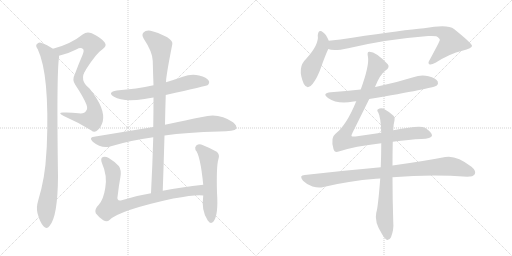
t = 0.00 s
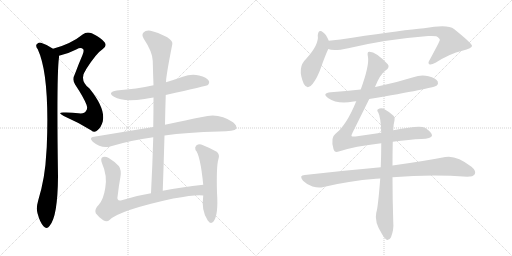
t = 2.43 s
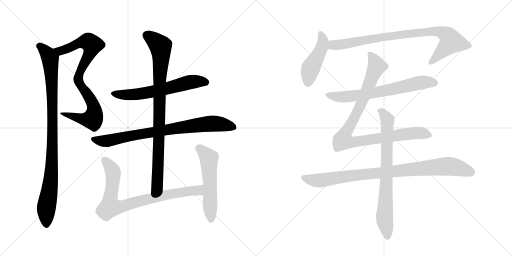
t = 4.86 s
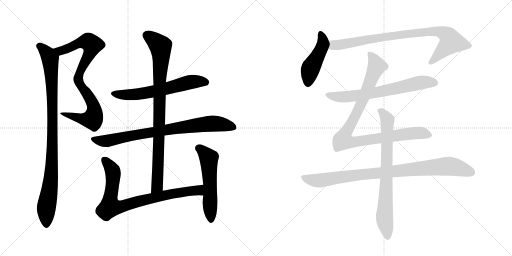
t = 7.29 s
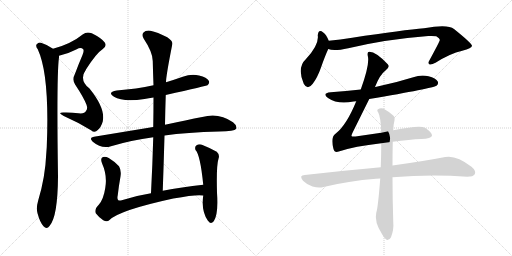
t = 9.72 s
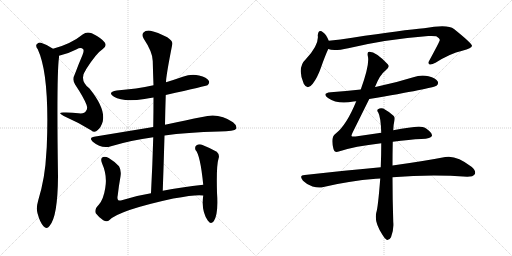
t = 12.14 s

The animated SVG that drew these frames (rendered in a browser with its animation timeline set to each time). Animation: 14 CSS @keyframes rules; one cycle of 12.14 s.

<svg version="1.1" viewBox="0 0 2048 1024" xmlns="http://www.w3.org/2000/svg">
  <g stroke="lightgray" stroke-dasharray="1,1" stroke-width="1" transform="scale(4, 4)">
    <line x1="0" y1="0" x2="256" y2="256"></line>
    <line x1="256" y1="0" x2="0" y2="256"></line>
    <line x1="128" y1="0" x2="128" y2="256"></line>
    <line x1="0" y1="128" x2="256" y2="128"></line>
    <line x1="256" y1="0" x2="512" y2="256"></line>
    <line x1="512" y1="0" x2="256" y2="256"></line>
    <line x1="384" y1="0" x2="384" y2="256"></line>
    <line x1="256" y1="128" x2="512" y2="128"></line>
  </g>
<g transform="scale(1, -1) translate(0, -850)">
   <style type="text/css">
    @keyframes keyframes0 {
      from {
       stroke: black;
       stroke-dashoffset: 582;
       stroke-width: 128;
       }
       65% {
       animation-timing-function: step-end;
       stroke: black;
       stroke-dashoffset: 0;
       stroke-width: 128;
       }
       to {
       stroke: black;
       stroke-width: 1024;
       }
       }
       #make-me-a-hanzi-animation-0 {
         animation: keyframes0 0.723633s both;
         animation-delay: 0.000000s;
         animation-timing-function: linear;
       }
    @keyframes keyframes1 {
      from {
       stroke: black;
       stroke-dashoffset: 549;
       stroke-width: 128;
       }
       64% {
       animation-timing-function: step-end;
       stroke: black;
       stroke-dashoffset: 0;
       stroke-width: 128;
       }
       to {
       stroke: black;
       stroke-width: 1024;
       }
       }
       #make-me-a-hanzi-animation-1 {
         animation: keyframes1 0.696777s both;
         animation-delay: 0.723633s;
         animation-timing-function: linear;
       }
    @keyframes keyframes2 {
      from {
       stroke: black;
       stroke-dashoffset: 991;
       stroke-width: 128;
       }
       76% {
       animation-timing-function: step-end;
       stroke: black;
       stroke-dashoffset: 0;
       stroke-width: 128;
       }
       to {
       stroke: black;
       stroke-width: 1024;
       }
       }
       #make-me-a-hanzi-animation-2 {
         animation: keyframes2 1.056478s both;
         animation-delay: 1.420410s;
         animation-timing-function: linear;
       }
    @keyframes keyframes3 {
      from {
       stroke: black;
       stroke-dashoffset: 631;
       stroke-width: 128;
       }
       67% {
       animation-timing-function: step-end;
       stroke: black;
       stroke-dashoffset: 0;
       stroke-width: 128;
       }
       to {
       stroke: black;
       stroke-width: 1024;
       }
       }
       #make-me-a-hanzi-animation-3 {
         animation: keyframes3 0.763509s both;
         animation-delay: 2.476888s;
         animation-timing-function: linear;
       }
    @keyframes keyframes4 {
      from {
       stroke: black;
       stroke-dashoffset: 827;
       stroke-width: 128;
       }
       73% {
       animation-timing-function: step-end;
       stroke: black;
       stroke-dashoffset: 0;
       stroke-width: 128;
       }
       to {
       stroke: black;
       stroke-width: 1024;
       }
       }
       #make-me-a-hanzi-animation-4 {
         animation: keyframes4 0.923014s both;
         animation-delay: 3.240397s;
         animation-timing-function: linear;
       }
    @keyframes keyframes5 {
      from {
       stroke: black;
       stroke-dashoffset: 913;
       stroke-width: 128;
       }
       75% {
       animation-timing-function: step-end;
       stroke: black;
       stroke-dashoffset: 0;
       stroke-width: 128;
       }
       to {
       stroke: black;
       stroke-width: 1024;
       }
       }
       #make-me-a-hanzi-animation-5 {
         animation: keyframes5 0.993001s both;
         animation-delay: 4.163411s;
         animation-timing-function: linear;
       }
    @keyframes keyframes6 {
      from {
       stroke: black;
       stroke-dashoffset: 835;
       stroke-width: 128;
       }
       73% {
       animation-timing-function: step-end;
       stroke: black;
       stroke-dashoffset: 0;
       stroke-width: 128;
       }
       to {
       stroke: black;
       stroke-width: 1024;
       }
       }
       #make-me-a-hanzi-animation-6 {
         animation: keyframes6 0.929525s both;
         animation-delay: 5.156413s;
         animation-timing-function: linear;
       }
    @keyframes keyframes7 {
      from {
       stroke: black;
       stroke-dashoffset: 559;
       stroke-width: 128;
       }
       65% {
       animation-timing-function: step-end;
       stroke: black;
       stroke-dashoffset: 0;
       stroke-width: 128;
       }
       to {
       stroke: black;
       stroke-width: 1024;
       }
       }
       #make-me-a-hanzi-animation-7 {
         animation: keyframes7 0.704915s both;
         animation-delay: 6.085937s;
         animation-timing-function: linear;
       }
    @keyframes keyframes8 {
      from {
       stroke: black;
       stroke-dashoffset: 466;
       stroke-width: 128;
       }
       60% {
       animation-timing-function: step-end;
       stroke: black;
       stroke-dashoffset: 0;
       stroke-width: 128;
       }
       to {
       stroke: black;
       stroke-width: 1024;
       }
       }
       #make-me-a-hanzi-animation-8 {
         animation: keyframes8 0.629232s both;
         animation-delay: 6.790853s;
         animation-timing-function: linear;
       }
    @keyframes keyframes9 {
      from {
       stroke: black;
       stroke-dashoffset: 885;
       stroke-width: 128;
       }
       74% {
       animation-timing-function: step-end;
       stroke: black;
       stroke-dashoffset: 0;
       stroke-width: 128;
       }
       to {
       stroke: black;
       stroke-width: 1024;
       }
       }
       #make-me-a-hanzi-animation-9 {
         animation: keyframes9 0.970215s both;
         animation-delay: 7.420085s;
         animation-timing-function: linear;
       }
    @keyframes keyframes10 {
      from {
       stroke: black;
       stroke-dashoffset: 687;
       stroke-width: 128;
       }
       69% {
       animation-timing-function: step-end;
       stroke: black;
       stroke-dashoffset: 0;
       stroke-width: 128;
       }
       to {
       stroke: black;
       stroke-width: 1024;
       }
       }
       #make-me-a-hanzi-animation-10 {
         animation: keyframes10 0.809082s both;
         animation-delay: 8.390299s;
         animation-timing-function: linear;
       }
    @keyframes keyframes11 {
      from {
       stroke: black;
       stroke-dashoffset: 989;
       stroke-width: 128;
       }
       76% {
       animation-timing-function: step-end;
       stroke: black;
       stroke-dashoffset: 0;
       stroke-width: 128;
       }
       to {
       stroke: black;
       stroke-width: 1024;
       }
       }
       #make-me-a-hanzi-animation-11 {
         animation: keyframes11 1.054850s both;
         animation-delay: 9.199382s;
         animation-timing-function: linear;
       }
    @keyframes keyframes12 {
      from {
       stroke: black;
       stroke-dashoffset: 934;
       stroke-width: 128;
       }
       75% {
       animation-timing-function: step-end;
       stroke: black;
       stroke-dashoffset: 0;
       stroke-width: 128;
       }
       to {
       stroke: black;
       stroke-width: 1024;
       }
       }
       #make-me-a-hanzi-animation-12 {
         animation: keyframes12 1.010091s both;
         animation-delay: 10.254232s;
         animation-timing-function: linear;
       }
    @keyframes keyframes13 {
      from {
       stroke: black;
       stroke-dashoffset: 773;
       stroke-width: 128;
       }
       72% {
       animation-timing-function: step-end;
       stroke: black;
       stroke-dashoffset: 0;
       stroke-width: 128;
       }
       to {
       stroke: black;
       stroke-width: 1024;
       }
       }
       #make-me-a-hanzi-animation-13 {
         animation: keyframes13 0.879069s both;
         animation-delay: 11.264323s;
         animation-timing-function: linear;
       }
</style>
<path d="M 236 627 Q 270 634 307 653 Q 323 663 333 653 Q 337 647 330 630 Q 314 593 300 555 Q 287 531 301 511 C 302 508 327 546 343 571 Q 386 638 410 653 Q 429 666 419 680 Q 406 698 367 717 Q 346 724 332 713 Q 284 674 212 655 C 183 647 207 620 236 627 Z" fill="lightgray"></path> 
<path d="M 301 511 Q 335 460 346 431 Q 352 415 344 406 Q 338 394 314 397 Q 284 401 252 400 Q 228 400 255 386 Q 312 361 364 329 Q 379 316 391 330 Q 404 340 411 364 Q 423 415 358 496 Q 315 529 343 571 C 358 597 297 517 301 511 Z" fill="lightgray"></path> 
<path d="M 212 655 Q 190 671 164 679 Q 154 682 146 672 Q 142 665 151 653 Q 199 551 187 262 L 185 235 Q 181 141 153 49 Q 144 19 150 -3 Q 160 -40 174 -55 Q 187 -70 198 -54 Q 231 -17 232 144 Q 226 552 236 620 L 236 627 C 237 639 237 639 212 655 Z" fill="lightgray"></path> 
<path d="M 663 470 Q 828 507 830 509 Q 840 518 835 527 Q 828 540 796 548 Q 765 555 731 543 Q 697 531 664 521 L 614 509 Q 547 494 467 488 Q 427 481 456 463 Q 492 441 578 454 Q 594 458 614 460 L 663 470 Z" fill="lightgray"></path> 
<path d="M 658 308 Q 746 321 877 324 Q 938 324 945 335 Q 949 348 932 361 Q 875 401 809 382 Q 748 370 660 351 L 613 342 L 376 303 Q 354 300 371 283 Q 407 253 444 265 Q 523 289 613 301 L 658 308 Z" fill="lightgray"></path> 
<path d="M 651 87 Q 655 201 658 308 L 660 351 Q 661 412 663 470 L 664 521 Q 664 546 689 672 Q 693 685 669 701 Q 629 722 602 727 Q 583 730 574 720 Q 565 711 575 695 Q 611 641 611 606 Q 612 560 614 509 L 614 460 Q 614 402 613 342 L 613 301 Q 610 193 604 77 C 602 47 650 57 651 87 Z" fill="lightgray"></path> 
<path d="M 813 111 Q 726 102 651 87 L 604 77 Q 541 67 487 49 Q 465 43 471 69 Q 475 106 482 144 Q 486 169 476 185 Q 460 203 435 218 Q 422 225 412 222 Q 400 218 408 197 Q 430 148 421 98 Q 414 52 395 31 Q 376 12 383 -3 Q 395 -19 413 -31 Q 428 -40 438 -30 Q 477 9 693 56 Q 789 74 813 68 C 843 66 843 114 813 111 Z" fill="lightgray"></path> 
<path d="M 813 68 Q 804 8 831 -32 L 833 -34 Q 843 -49 855 -35 Q 874 -7 868 79 Q 865 187 874 215 Q 880 231 867 243 Q 845 256 810 270 Q 797 276 785 268 Q 778 262 782 250 Q 801 231 813 111 L 813 68 Z" fill="lightgray"></path> 
<path d="M 1315 687 Q 1305 712 1293 720 Q 1274 736 1271 709 Q 1277 672 1224 614 Q 1187 580 1215 515 Q 1230 487 1251 515 Q 1270 540 1284 580 Q 1300 626 1313 654 C 1321 672 1321 672 1315 687 Z" fill="lightgray"></path> 
<path d="M 1313 654 Q 1334 644 1393 657 Q 1543 693 1713 706 Q 1735 707 1745 705 Q 1761 696 1759 689 Q 1759 685 1719 611 Q 1710 598 1717 593 Q 1724 589 1742 599 Q 1800 636 1849 647 Q 1889 657 1888 667 Q 1887 677 1816 734 Q 1791 755 1696 737 Q 1618 731 1409 699 Q 1361 692 1315 687 C 1285 684 1284 660 1313 654 Z" fill="lightgray"></path> 
<path d="M 1477 454 Q 1732 497 1746 507 Q 1755 514 1751 524 Q 1744 537 1714 545 Q 1684 552 1653 541 Q 1583 519 1506 503 Q 1503 503 1500 502 L 1443 492 Q 1385 486 1323 481 Q 1286 477 1312 458 Q 1351 431 1414 444 Q 1417 445 1425 445 L 1477 454 Z" fill="lightgray"></path> 
<path d="M 1571 283 Q 1640 292 1685 294 Q 1725 295 1728 307 Q 1729 320 1700 339 Q 1681 351 1573 329 L 1525 319 L 1422 304 Q 1407 303 1406 306 Q 1405 309 1411 321 L 1477 454 L 1500 502 Q 1519 551 1542 568 Q 1561 581 1551 593 Q 1503 644 1477 643 Q 1467 643 1472 622 Q 1478 589 1443 492 L 1425 445 Q 1386 349 1342 315 Q 1321 300 1334 254 Q 1338 238 1355 244 Q 1418 265 1525 277 L 1571 283 Z" fill="lightgray"></path> 
<path d="M 1523 181 Q 1382 168 1219 150 Q 1194 149 1212 127 Q 1228 111 1250 104 Q 1275 97 1294 102 Q 1393 126 1504 135 Q 1511 136 1521 136 L 1570 141 Q 1723 153 1869 143 Q 1893 143 1899 153 Q 1906 166 1886 183 Q 1825 231 1781 222 Q 1699 206 1570 188 L 1523 181 Z" fill="lightgray"></path> 
<path d="M 1573 329 Q 1574 354 1578 369 Q 1581 381 1574 387 Q 1552 406 1533 416 Q 1521 420 1512 413 Q 1506 409 1513 400 Q 1523 382 1525 319 L 1525 277 Q 1525 229 1523 181 L 1521 136 Q 1512 19 1505 -1 Q 1496 -37 1529 -88 Q 1539 -106 1548 -110 Q 1558 -111 1564 -99 Q 1576 -68 1573 -38 Q 1570 56 1570 141 L 1570 188 Q 1570 236 1571 283 L 1573 329 Z" fill="lightgray"></path> 
      <clipPath id="make-me-a-hanzi-clip-0">
      <path d="M 236 627 Q 270 634 307 653 Q 323 663 333 653 Q 337 647 330 630 Q 314 593 300 555 Q 287 531 301 511 C 302 508 327 546 343 571 Q 386 638 410 653 Q 429 666 419 680 Q 406 698 367 717 Q 346 724 332 713 Q 284 674 212 655 C 183 647 207 620 236 627 Z" fill="lightgray"></path>
      </clipPath>
      <path clip-path="url(#make-me-a-hanzi-clip-0)" d="M 221 654 L 252 648 L 328 681 L 353 683 L 369 671 L 361 641 L 307 544 L 302 520 " fill="none" id="make-me-a-hanzi-animation-0" stroke-dasharray="454 908" stroke-linecap="round"></path>

      <clipPath id="make-me-a-hanzi-clip-1">
      <path d="M 301 511 Q 335 460 346 431 Q 352 415 344 406 Q 338 394 314 397 Q 284 401 252 400 Q 228 400 255 386 Q 312 361 364 329 Q 379 316 391 330 Q 404 340 411 364 Q 423 415 358 496 Q 315 529 343 571 C 358 597 297 517 301 511 Z" fill="lightgray"></path>
      </clipPath>
      <path clip-path="url(#make-me-a-hanzi-clip-1)" d="M 324 539 L 325 508 L 374 426 L 374 381 L 370 374 L 344 372 L 260 394 " fill="none" id="make-me-a-hanzi-animation-1" stroke-dasharray="421 842" stroke-linecap="round"></path>

      <clipPath id="make-me-a-hanzi-clip-2">
      <path d="M 212 655 Q 190 671 164 679 Q 154 682 146 672 Q 142 665 151 653 Q 199 551 187 262 L 185 235 Q 181 141 153 49 Q 144 19 150 -3 Q 160 -40 174 -55 Q 187 -70 198 -54 Q 231 -17 232 144 Q 226 552 236 620 L 236 627 C 237 639 237 639 212 655 Z" fill="lightgray"></path>
      </clipPath>
      <path clip-path="url(#make-me-a-hanzi-clip-2)" d="M 157 667 L 183 644 L 201 615 L 207 531 L 210 234 L 204 132 L 185 15 L 186 -49 " fill="none" id="make-me-a-hanzi-animation-2" stroke-dasharray="863 1726" stroke-linecap="round"></path>

      <clipPath id="make-me-a-hanzi-clip-3">
      <path d="M 663 470 Q 828 507 830 509 Q 840 518 835 527 Q 828 540 796 548 Q 765 555 731 543 Q 697 531 664 521 L 614 509 Q 547 494 467 488 Q 427 481 456 463 Q 492 441 578 454 Q 594 458 614 460 L 663 470 Z" fill="lightgray"></path>
      </clipPath>
      <path clip-path="url(#make-me-a-hanzi-clip-3)" d="M 458 477 L 500 470 L 546 472 L 672 495 L 756 521 L 799 525 L 825 519 " fill="none" id="make-me-a-hanzi-animation-3" stroke-dasharray="503 1006" stroke-linecap="round"></path>

      <clipPath id="make-me-a-hanzi-clip-4">
      <path d="M 658 308 Q 746 321 877 324 Q 938 324 945 335 Q 949 348 932 361 Q 875 401 809 382 Q 748 370 660 351 L 613 342 L 376 303 Q 354 300 371 283 Q 407 253 444 265 Q 523 289 613 301 L 658 308 Z" fill="lightgray"></path>
      </clipPath>
      <path clip-path="url(#make-me-a-hanzi-clip-4)" d="M 373 293 L 432 287 L 579 317 L 824 354 L 874 355 L 936 341 " fill="none" id="make-me-a-hanzi-animation-4" stroke-dasharray="699 1398" stroke-linecap="round"></path>

      <clipPath id="make-me-a-hanzi-clip-5">
      <path d="M 651 87 Q 655 201 658 308 L 660 351 Q 661 412 663 470 L 664 521 Q 664 546 689 672 Q 693 685 669 701 Q 629 722 602 727 Q 583 730 574 720 Q 565 711 575 695 Q 611 641 611 606 Q 612 560 614 509 L 614 460 Q 614 402 613 342 L 613 301 Q 610 193 604 77 C 602 47 650 57 651 87 Z" fill="lightgray"></path>
      </clipPath>
      <path clip-path="url(#make-me-a-hanzi-clip-5)" d="M 588 708 L 611 695 L 642 662 L 645 622 L 638 532 L 629 105 L 609 85 " fill="none" id="make-me-a-hanzi-animation-5" stroke-dasharray="785 1570" stroke-linecap="round"></path>

      <clipPath id="make-me-a-hanzi-clip-6">
      <path d="M 813 111 Q 726 102 651 87 L 604 77 Q 541 67 487 49 Q 465 43 471 69 Q 475 106 482 144 Q 486 169 476 185 Q 460 203 435 218 Q 422 225 412 222 Q 400 218 408 197 Q 430 148 421 98 Q 414 52 395 31 Q 376 12 383 -3 Q 395 -19 413 -31 Q 428 -40 438 -30 Q 477 9 693 56 Q 789 74 813 68 C 843 66 843 114 813 111 Z" fill="lightgray"></path>
      </clipPath>
      <path clip-path="url(#make-me-a-hanzi-clip-6)" d="M 418 210 L 452 162 L 441 23 L 485 24 L 555 46 L 732 83 L 790 89 L 810 75 " fill="none" id="make-me-a-hanzi-animation-6" stroke-dasharray="707 1414" stroke-linecap="round"></path>

      <clipPath id="make-me-a-hanzi-clip-7">
      <path d="M 813 68 Q 804 8 831 -32 L 833 -34 Q 843 -49 855 -35 Q 874 -7 868 79 Q 865 187 874 215 Q 880 231 867 243 Q 845 256 810 270 Q 797 276 785 268 Q 778 262 782 250 Q 801 231 813 111 L 813 68 Z" fill="lightgray"></path>
      </clipPath>
      <path clip-path="url(#make-me-a-hanzi-clip-7)" d="M 796 257 L 823 234 L 836 209 L 844 -30 " fill="none" id="make-me-a-hanzi-animation-7" stroke-dasharray="431 862" stroke-linecap="round"></path>

      <clipPath id="make-me-a-hanzi-clip-8">
      <path d="M 1315 687 Q 1305 712 1293 720 Q 1274 736 1271 709 Q 1277 672 1224 614 Q 1187 580 1215 515 Q 1230 487 1251 515 Q 1270 540 1284 580 Q 1300 626 1313 654 C 1321 672 1321 672 1315 687 Z" fill="lightgray"></path>
      </clipPath>
      <path clip-path="url(#make-me-a-hanzi-clip-8)" d="M 1282 714 L 1292 683 L 1288 661 L 1242 575 L 1232 518 " fill="none" id="make-me-a-hanzi-animation-8" stroke-dasharray="338 676" stroke-linecap="round"></path>

      <clipPath id="make-me-a-hanzi-clip-9">
      <path d="M 1313 654 Q 1334 644 1393 657 Q 1543 693 1713 706 Q 1735 707 1745 705 Q 1761 696 1759 689 Q 1759 685 1719 611 Q 1710 598 1717 593 Q 1724 589 1742 599 Q 1800 636 1849 647 Q 1889 657 1888 667 Q 1887 677 1816 734 Q 1791 755 1696 737 Q 1618 731 1409 699 Q 1361 692 1315 687 C 1285 684 1284 660 1313 654 Z" fill="lightgray"></path>
      </clipPath>
      <path clip-path="url(#make-me-a-hanzi-clip-9)" d="M 1319 659 L 1333 669 L 1587 710 L 1732 725 L 1778 716 L 1793 705 L 1805 683 L 1722 599 " fill="none" id="make-me-a-hanzi-animation-9" stroke-dasharray="757 1514" stroke-linecap="round"></path>

      <clipPath id="make-me-a-hanzi-clip-10">
      <path d="M 1477 454 Q 1732 497 1746 507 Q 1755 514 1751 524 Q 1744 537 1714 545 Q 1684 552 1653 541 Q 1583 519 1506 503 Q 1503 503 1500 502 L 1443 492 Q 1385 486 1323 481 Q 1286 477 1312 458 Q 1351 431 1414 444 Q 1417 445 1425 445 L 1477 454 Z" fill="lightgray"></path>
      </clipPath>
      <path clip-path="url(#make-me-a-hanzi-clip-10)" d="M 1315 471 L 1360 462 L 1402 464 L 1514 481 L 1691 521 L 1739 518 " fill="none" id="make-me-a-hanzi-animation-10" stroke-dasharray="559 1118" stroke-linecap="round"></path>

      <clipPath id="make-me-a-hanzi-clip-11">
      <path d="M 1571 283 Q 1640 292 1685 294 Q 1725 295 1728 307 Q 1729 320 1700 339 Q 1681 351 1573 329 L 1525 319 L 1422 304 Q 1407 303 1406 306 Q 1405 309 1411 321 L 1477 454 L 1500 502 Q 1519 551 1542 568 Q 1561 581 1551 593 Q 1503 644 1477 643 Q 1467 643 1472 622 Q 1478 589 1443 492 L 1425 445 Q 1386 349 1342 315 Q 1321 300 1334 254 Q 1338 238 1355 244 Q 1418 265 1525 277 L 1571 283 Z" fill="lightgray"></path>
      </clipPath>
      <path clip-path="url(#make-me-a-hanzi-clip-11)" d="M 1480 633 L 1507 586 L 1436 416 L 1371 289 L 1409 281 L 1667 318 L 1719 309 " fill="none" id="make-me-a-hanzi-animation-11" stroke-dasharray="861 1722" stroke-linecap="round"></path>

      <clipPath id="make-me-a-hanzi-clip-12">
      <path d="M 1523 181 Q 1382 168 1219 150 Q 1194 149 1212 127 Q 1228 111 1250 104 Q 1275 97 1294 102 Q 1393 126 1504 135 Q 1511 136 1521 136 L 1570 141 Q 1723 153 1869 143 Q 1893 143 1899 153 Q 1906 166 1886 183 Q 1825 231 1781 222 Q 1699 206 1570 188 L 1523 181 Z" fill="lightgray"></path>
      </clipPath>
      <path clip-path="url(#make-me-a-hanzi-clip-12)" d="M 1216 138 L 1283 128 L 1475 155 L 1791 185 L 1822 182 L 1886 160 " fill="none" id="make-me-a-hanzi-animation-12" stroke-dasharray="806 1612" stroke-linecap="round"></path>

      <clipPath id="make-me-a-hanzi-clip-13">
      <path d="M 1573 329 Q 1574 354 1578 369 Q 1581 381 1574 387 Q 1552 406 1533 416 Q 1521 420 1512 413 Q 1506 409 1513 400 Q 1523 382 1525 319 L 1525 277 Q 1525 229 1523 181 L 1521 136 Q 1512 19 1505 -1 Q 1496 -37 1529 -88 Q 1539 -106 1548 -110 Q 1558 -111 1564 -99 Q 1576 -68 1573 -38 Q 1570 56 1570 141 L 1570 188 Q 1570 236 1571 283 L 1573 329 Z" fill="lightgray"></path>
      </clipPath>
      <path clip-path="url(#make-me-a-hanzi-clip-13)" d="M 1520 407 L 1550 371 L 1538 -27 L 1550 -98 " fill="none" id="make-me-a-hanzi-animation-13" stroke-dasharray="645 1290" stroke-linecap="round"></path>

</g>
</svg>
